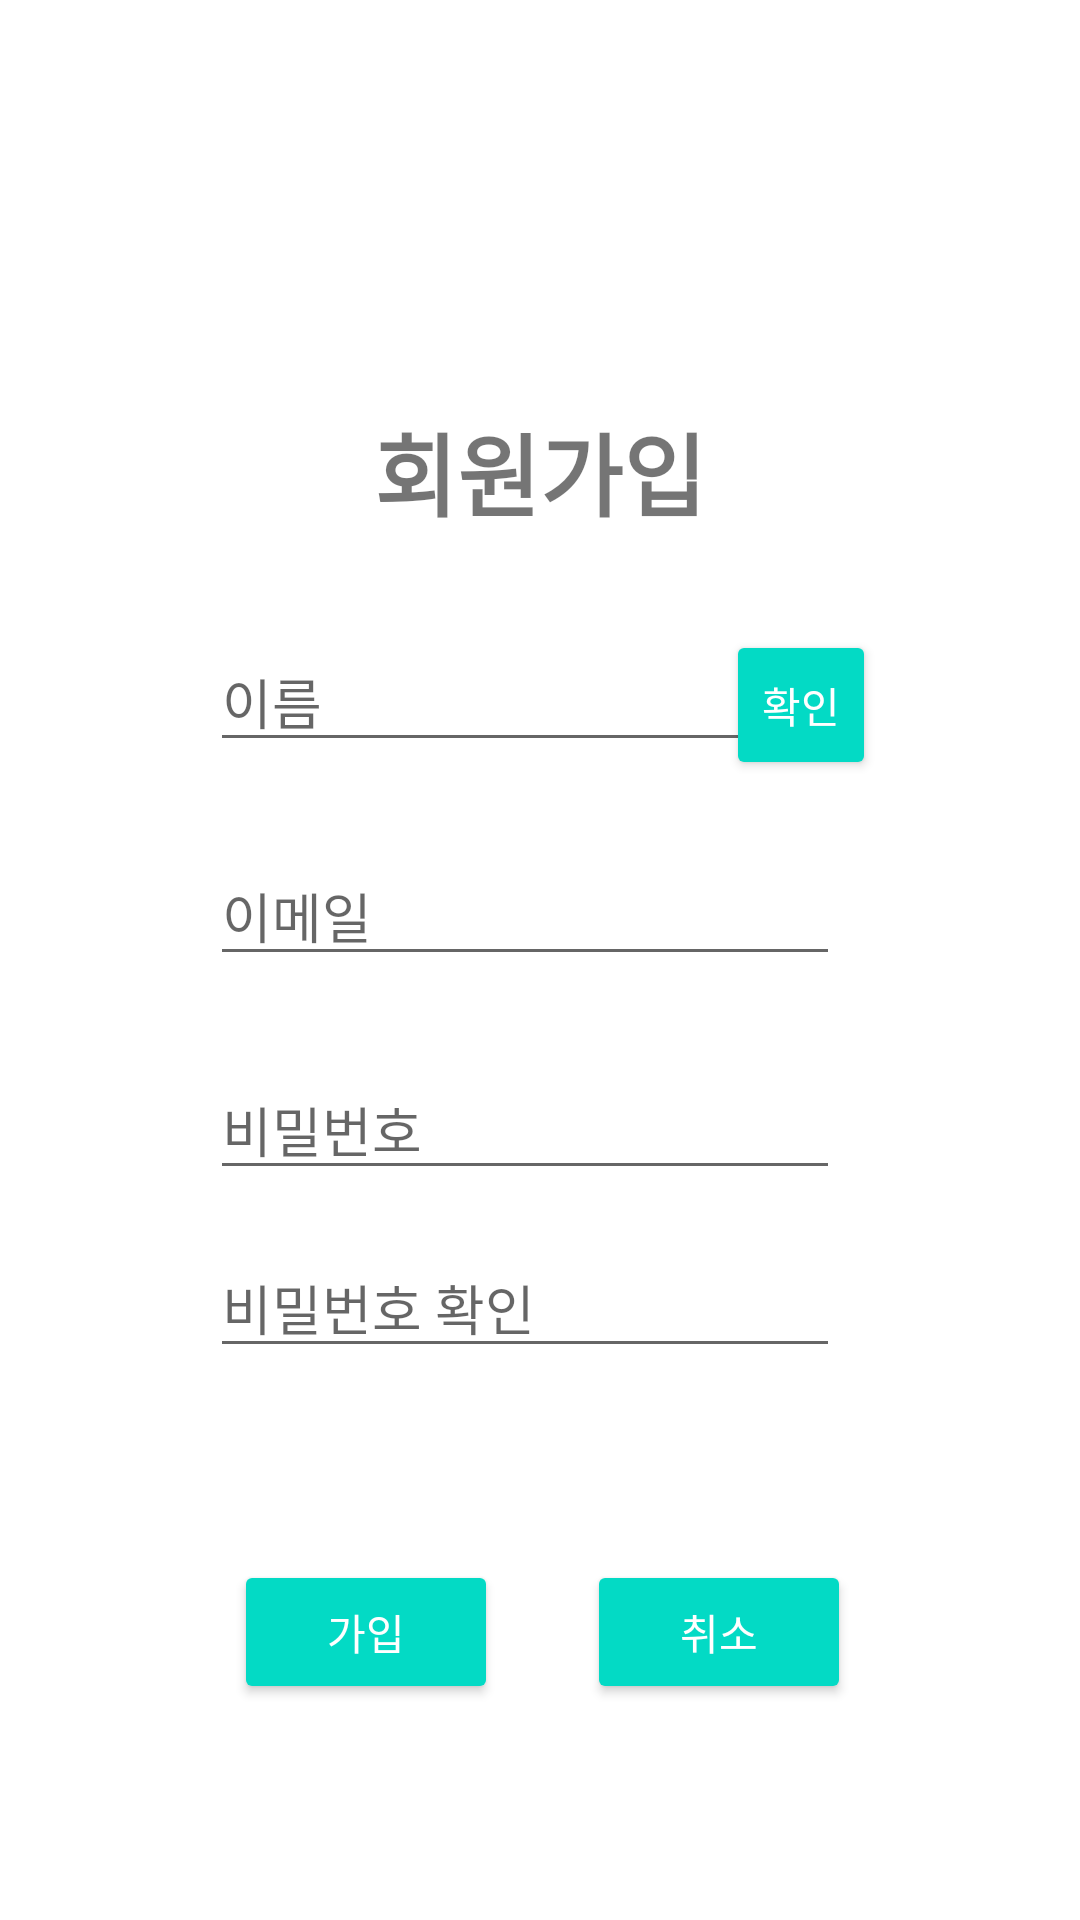

The Android layout XML behind this screen, and the referenced resources:
<!-- AndroidManifest.xml: application theme AppTheme.NoActionBar -->
<!-- res/layout/activity_join.xml -->
<?xml version="1.0" encoding="utf-8"?>
<androidx.constraintlayout.widget.ConstraintLayout xmlns:android="http://schemas.android.com/apk/res/android"
    xmlns:app="http://schemas.android.com/apk/res-auto"
    xmlns:tools="http://schemas.android.com/tools"
    android:layout_width="match_parent"
    android:layout_height="match_parent"
    android:background="#FFFFFF">

    <TextView
        android:id="@+id/textView"
        android:layout_width="wrap_content"
        android:layout_height="wrap_content"
        android:layout_marginBottom="32dp"
        android:text="회원가입"
        android:textSize="30sp"
        android:textStyle="bold"
        app:layout_constraintBottom_toTopOf="@+id/join_name"
        app:layout_constraintEnd_toEndOf="parent"
        app:layout_constraintStart_toStartOf="parent" />

    <EditText
        android:id="@+id/join_name"
        android:layout_width="wrap_content"
        android:layout_height="wrap_content"
        android:layout_marginEnd="12dp"
        android:layout_marginRight="12dp"
        android:layout_marginBottom="28dp"
        android:ems="10"
        android:hint="이름"
        android:inputType="textPersonName"
        app:layout_constraintBottom_toTopOf="@+id/join_email"
        app:layout_constraintEnd_toEndOf="@+id/check_button" />

    <EditText
        android:id="@+id/join_email"
        android:layout_width="wrap_content"
        android:layout_height="wrap_content"
        android:layout_marginEnd="6dp"
        android:layout_marginRight="6dp"
        android:layout_marginBottom="28dp"
        android:ems="10"
        android:hint="이메일"
        android:inputType="textEmailAddress"
        app:layout_constraintBottom_toTopOf="@+id/join_password"
        app:layout_constraintEnd_toStartOf="@+id/check_button"
        app:layout_constraintHorizontal_bias="0.0"
        app:layout_constraintStart_toStartOf="@+id/join_name" />

    <EditText
        android:id="@+id/join_pwck"
        android:layout_width="wrap_content"
        android:layout_height="wrap_content"
        android:layout_marginBottom="184dp"
        android:ems="10"
        android:hint="비밀번호 확인"
        android:inputType="textPassword"
        app:layout_constraintBottom_toBottomOf="parent"
        app:layout_constraintEnd_toEndOf="@+id/join_password"
        app:layout_constraintHorizontal_bias="0.0"
        app:layout_constraintStart_toStartOf="@+id/join_password" />

    <EditText
        android:id="@+id/join_password"
        android:layout_width="wrap_content"
        android:layout_height="wrap_content"
        android:layout_marginBottom="16dp"
        android:ems="10"
        android:hint="비밀번호"
        android:inputType="textPassword"
        app:layout_constraintBottom_toTopOf="@+id/join_pwck"
        app:layout_constraintEnd_toEndOf="@+id/join_email"
        app:layout_constraintHorizontal_bias="0.0"
        app:layout_constraintStart_toStartOf="@+id/join_email" />

    <Button
        android:id="@+id/check_button"
        style="@style/defaultButton"
        android:layout_width="50dp"
        android:layout_height="50dp"
        android:layout_marginEnd="68dp"
        android:layout_marginRight="68dp"
        android:text="확인"
        app:layout_constraintBaseline_toBaselineOf="@+id/join_name"
        app:layout_constraintEnd_toEndOf="parent" />

    <Button
        android:id="@+id/delete"
        style="@style/defaultButton"
        android:layout_width="wrap_content"
        android:layout_height="wrap_content"
        android:layout_marginStart="36dp"
        android:layout_marginLeft="36dp"
        android:layout_marginTop="64dp"
        android:text="취소"
        app:layout_constraintEnd_toEndOf="@+id/join_pwck"
        app:layout_constraintHorizontal_bias="0.642"
        app:layout_constraintStart_toEndOf="@+id/join_button"
        app:layout_constraintTop_toBottomOf="@+id/join_pwck" />

    <Button
        android:id="@+id/join_button"
        style="@style/defaultButton"
        android:layout_width="wrap_content"
        android:layout_height="wrap_content"
        android:layout_marginStart="8dp"
        android:layout_marginLeft="8dp"
        android:text="가입"
        app:layout_constraintBaseline_toBaselineOf="@+id/delete"
        app:layout_constraintStart_toStartOf="@+id/join_pwck" />


</androidx.constraintlayout.widget.ConstraintLayout>
<!-- resources referenced by this layout -->
<resources>
  <style name="defaultButton" parent="Widget.AppCompat.Button.Colored">
          <item name="android:colorAccent">@color/colorAccent</item>
      </style>
  <style name="AppTheme.NoActionBar">
          <item name="windowActionBar">false</item>
          <item name="windowNoTitle">true</item>
      </style>
  <!-- not gathered from this repository: default colours our renderer supplied (Android Studio template values) -->
  <color name="colorAccent">#FF03DAC5</color>
</resources>
